Image classification data set "dataset" (Mimicom38/SakuraEar-Portfolio on GitHub). Class labels (2): not sakura, sakura.

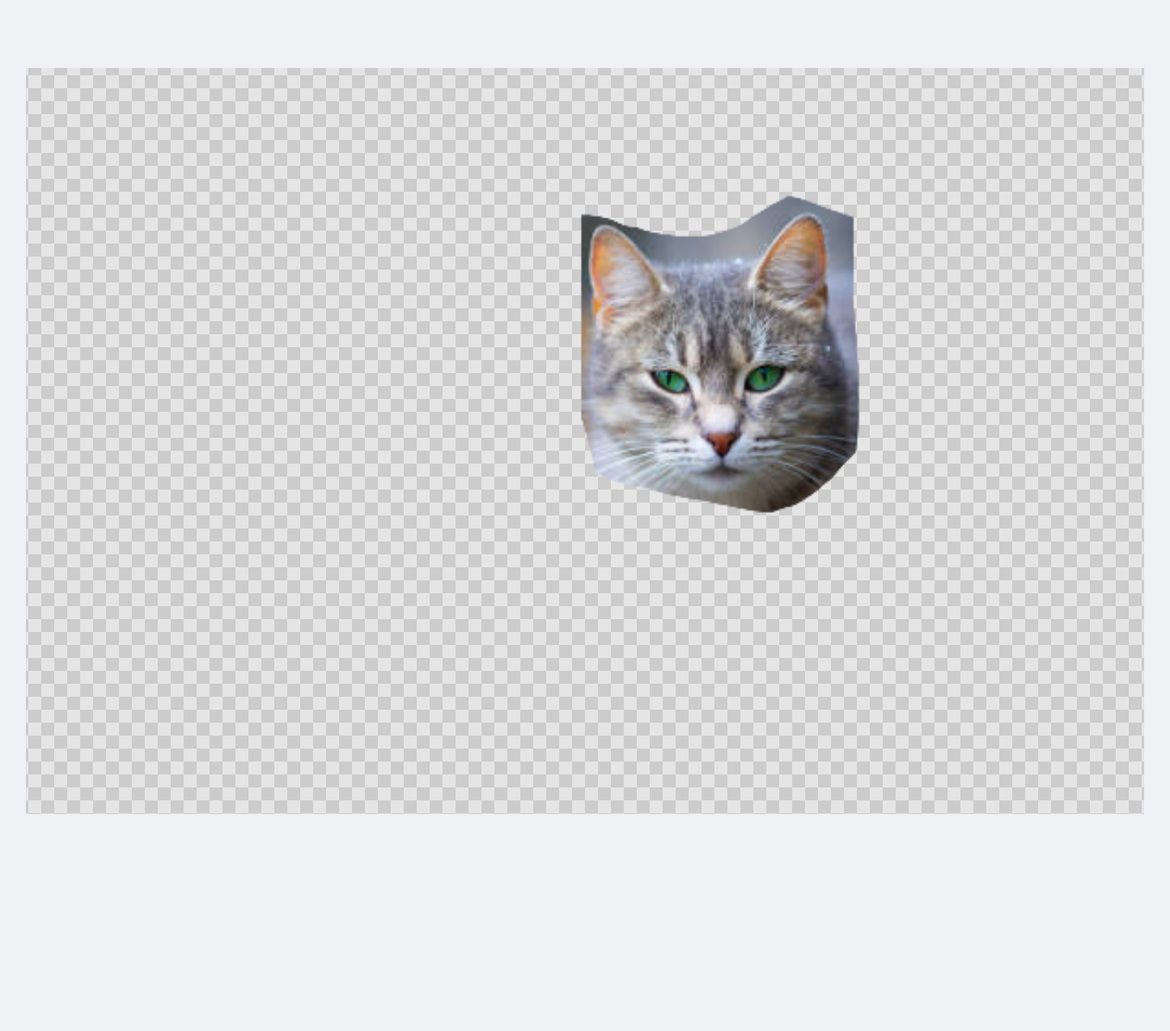
Label: not sakura

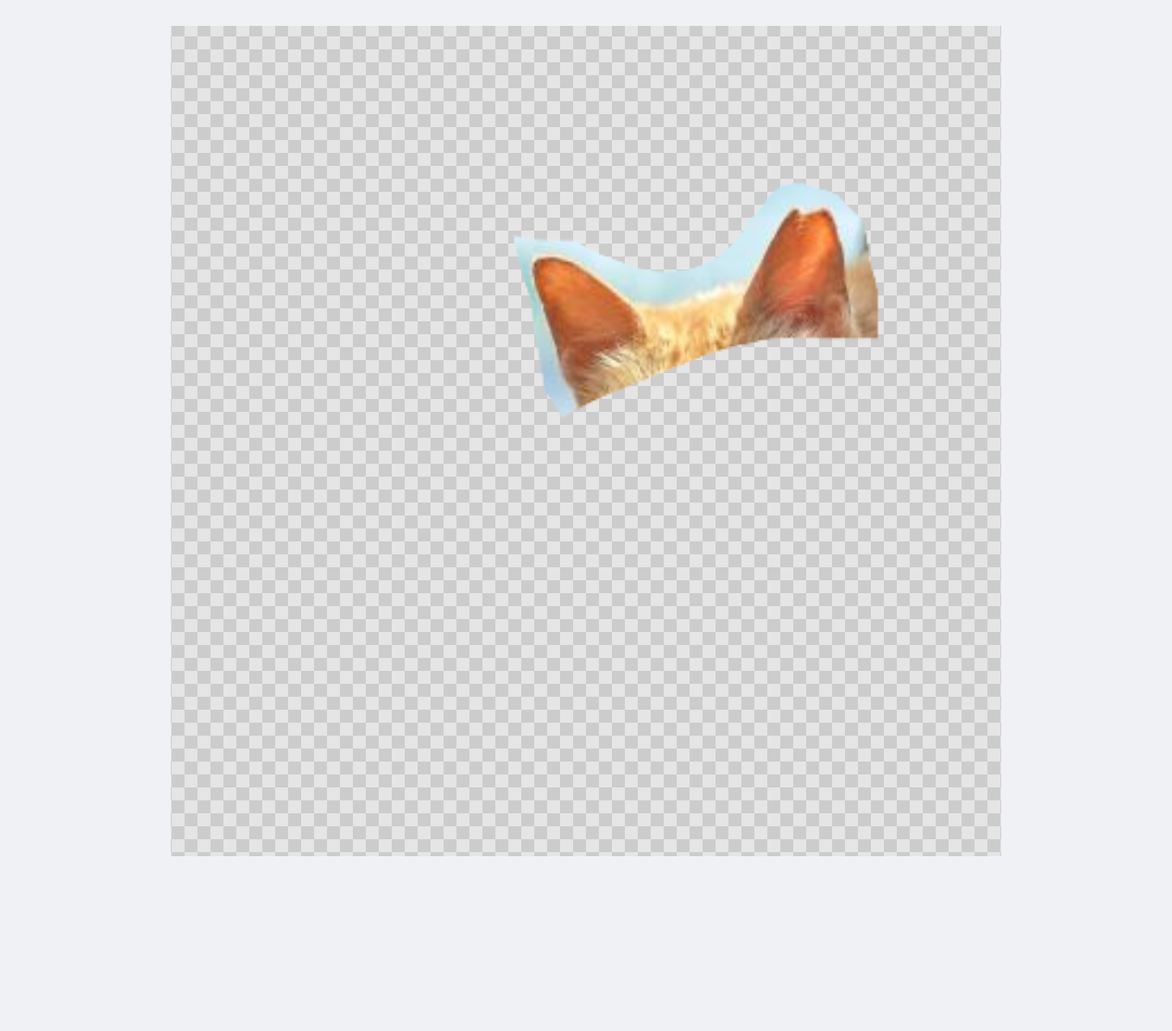
Label: sakura

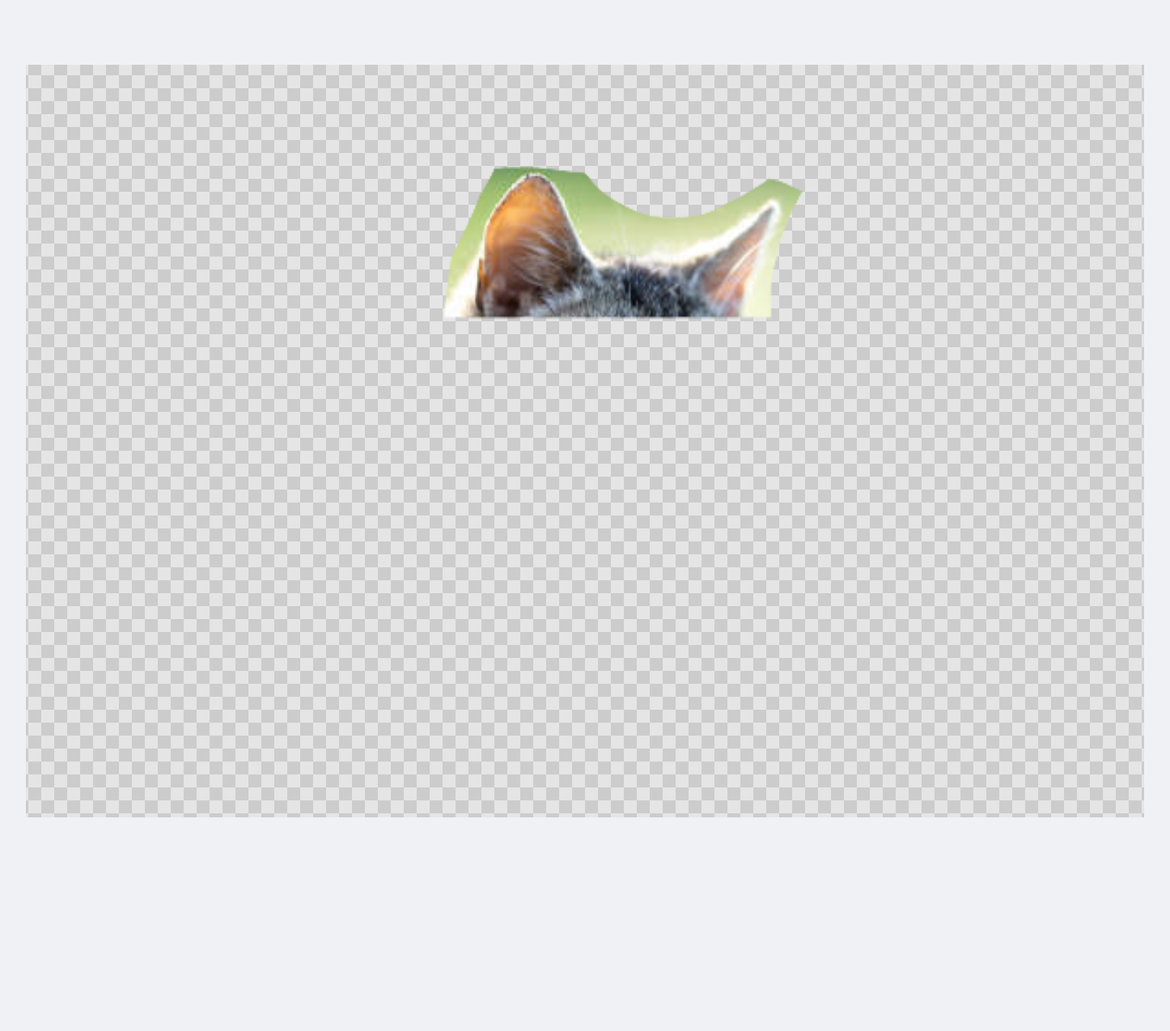
Label: not sakura

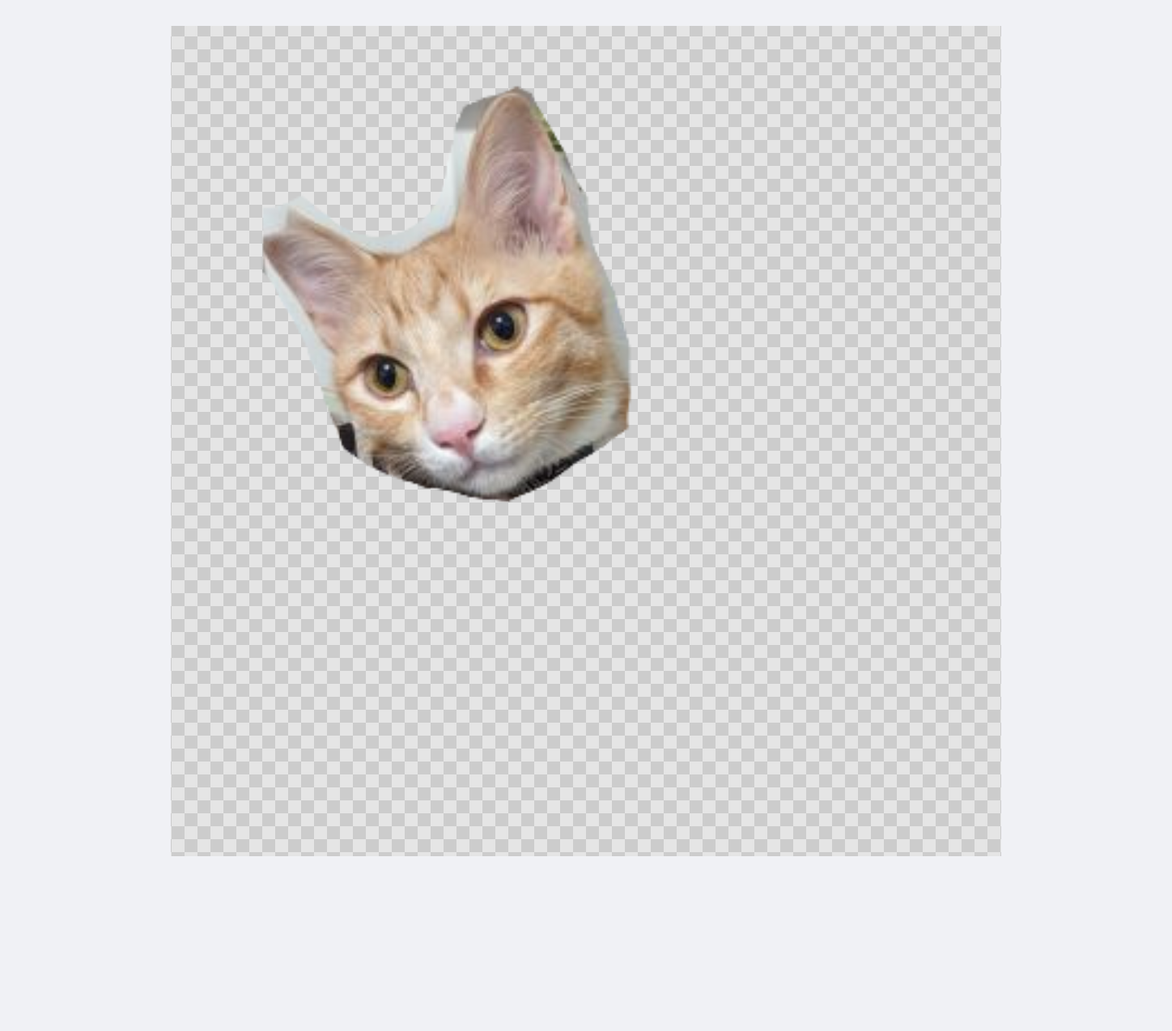
Label: sakura

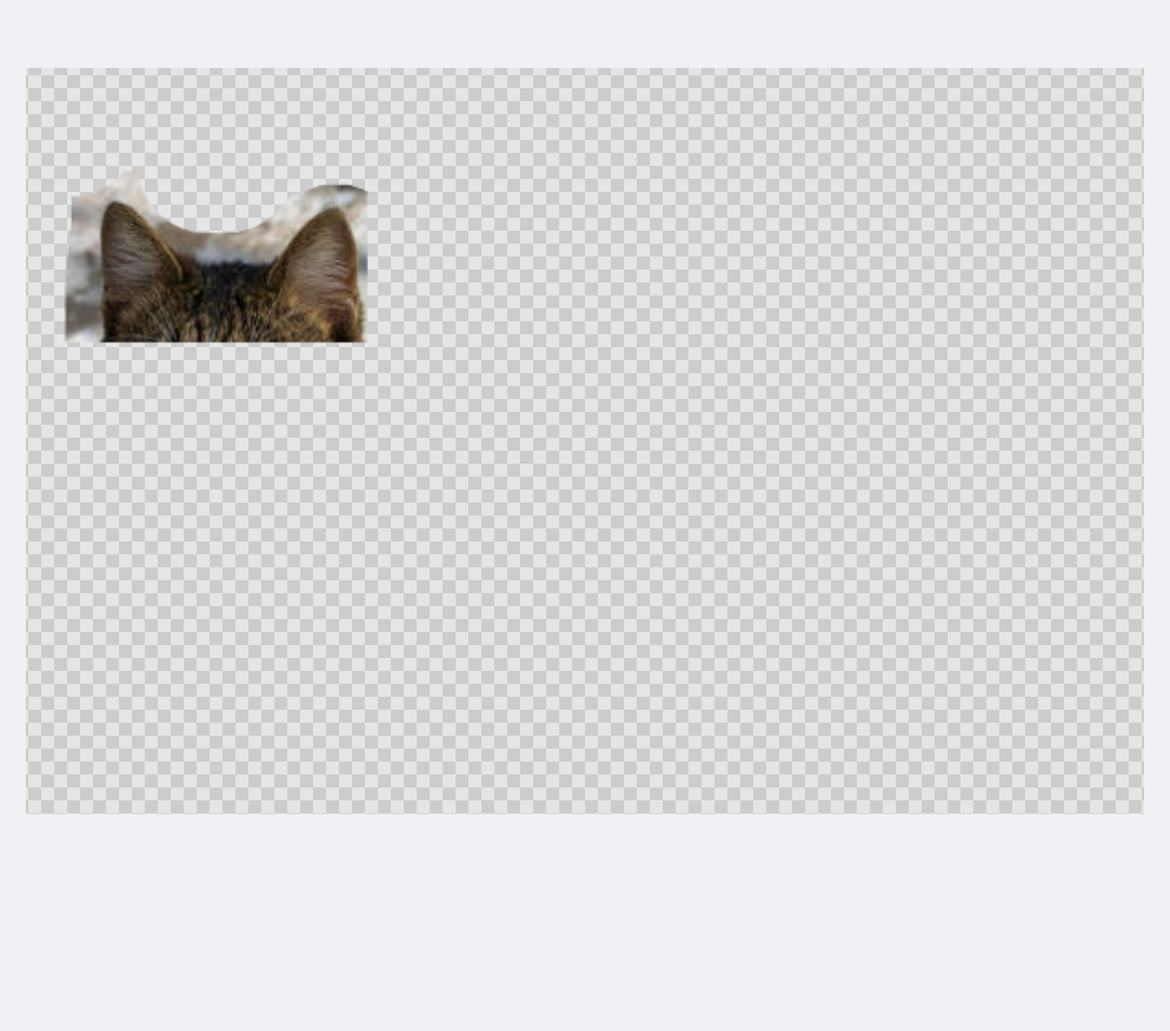
Label: not sakura

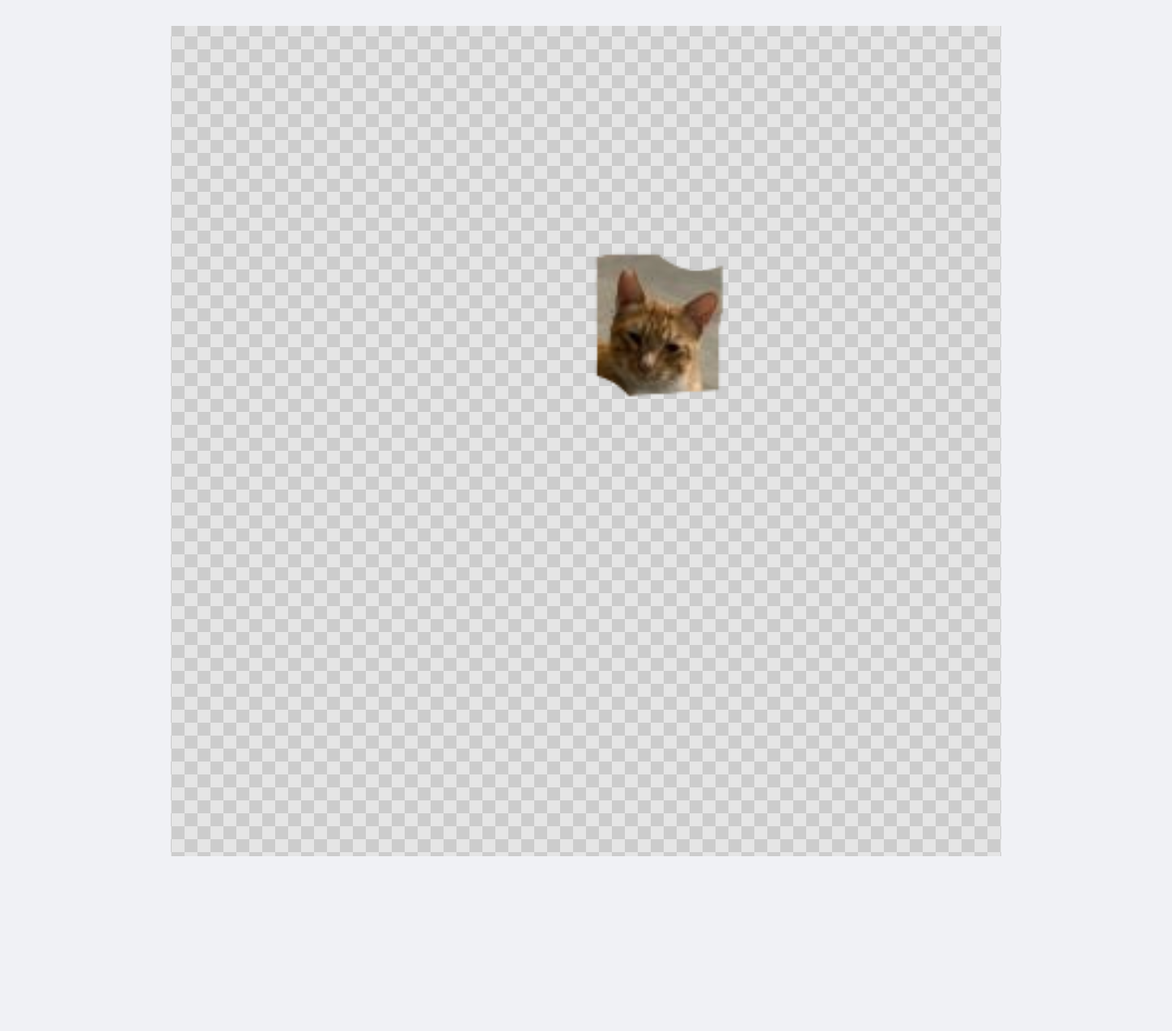
Label: sakura
